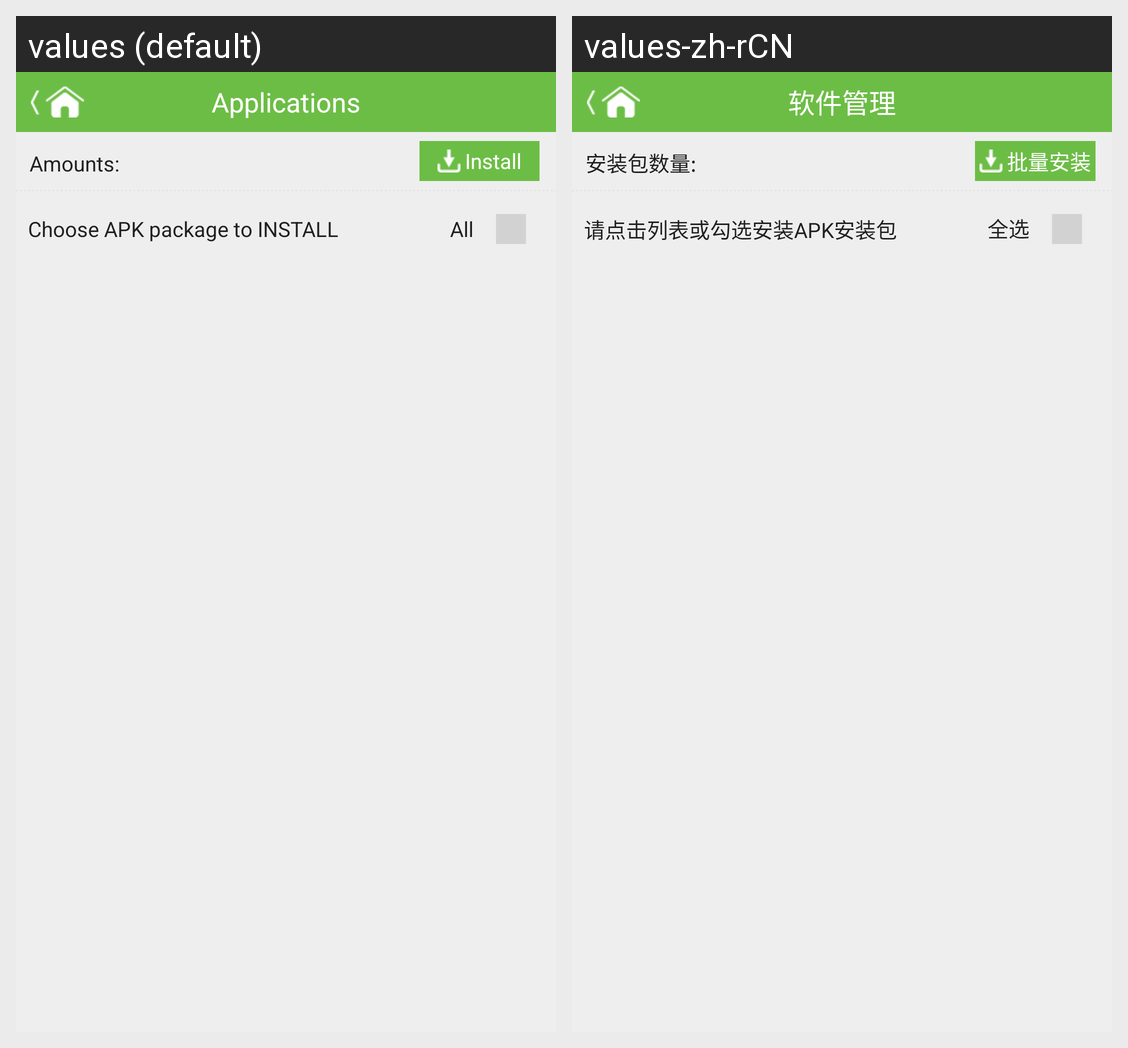

This grid shows one Android layout under two languages. Give, for every string resource on the screen, its name, the default text and each shown locale's text.
Android screen res/layout/apkmanage_list.xml rendered under 2 locales, left to right: values (default), values-zh-rCN. Device: Nexus 5 (rendered at 1080×1920; each locale shown at half size, 540×960, under a caption strip naming it); theme Theme.MaterialComponents.DayNight.NoActionBar.
Strings drawn on this screen, with the default value and each locale's value (text and hints the layout hard-codes, and strings that could not be matched under every locale, appear in the picture but are not listed):

softmanage_installed_tab
  values: Applications
  values-zh-rCN: 软件管理

softmanage_apk_sum
  values: Amounts:
  values-zh-rCN: 安装包数量:

softmanage_left_menu_text
  values: Install
  values-zh-rCN: 批量安装

apkmanage_select_all_prompt
  values: Choose APK package to INSTALL
  values-zh-rCN: 请点击列表或勾选安装APK安装包

all_select
  values: All
  values-zh-rCN: 全选
